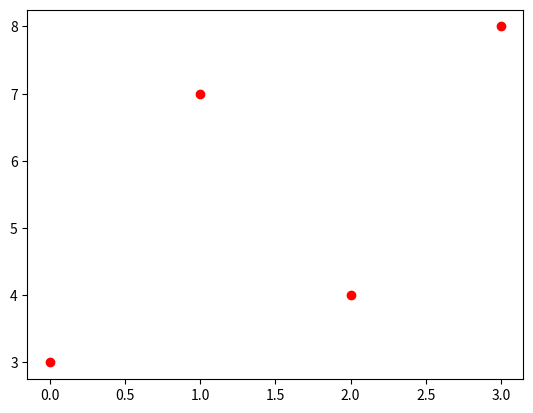

Write Python code to recreate this figure.
import numpy as np
import matplotlib.pyplot as plt

x = np.array([0, 1, 2, 3])
y = np.array([3, 7, 4, 8])

plt.scatter(x, y, color="r")
plt.show()